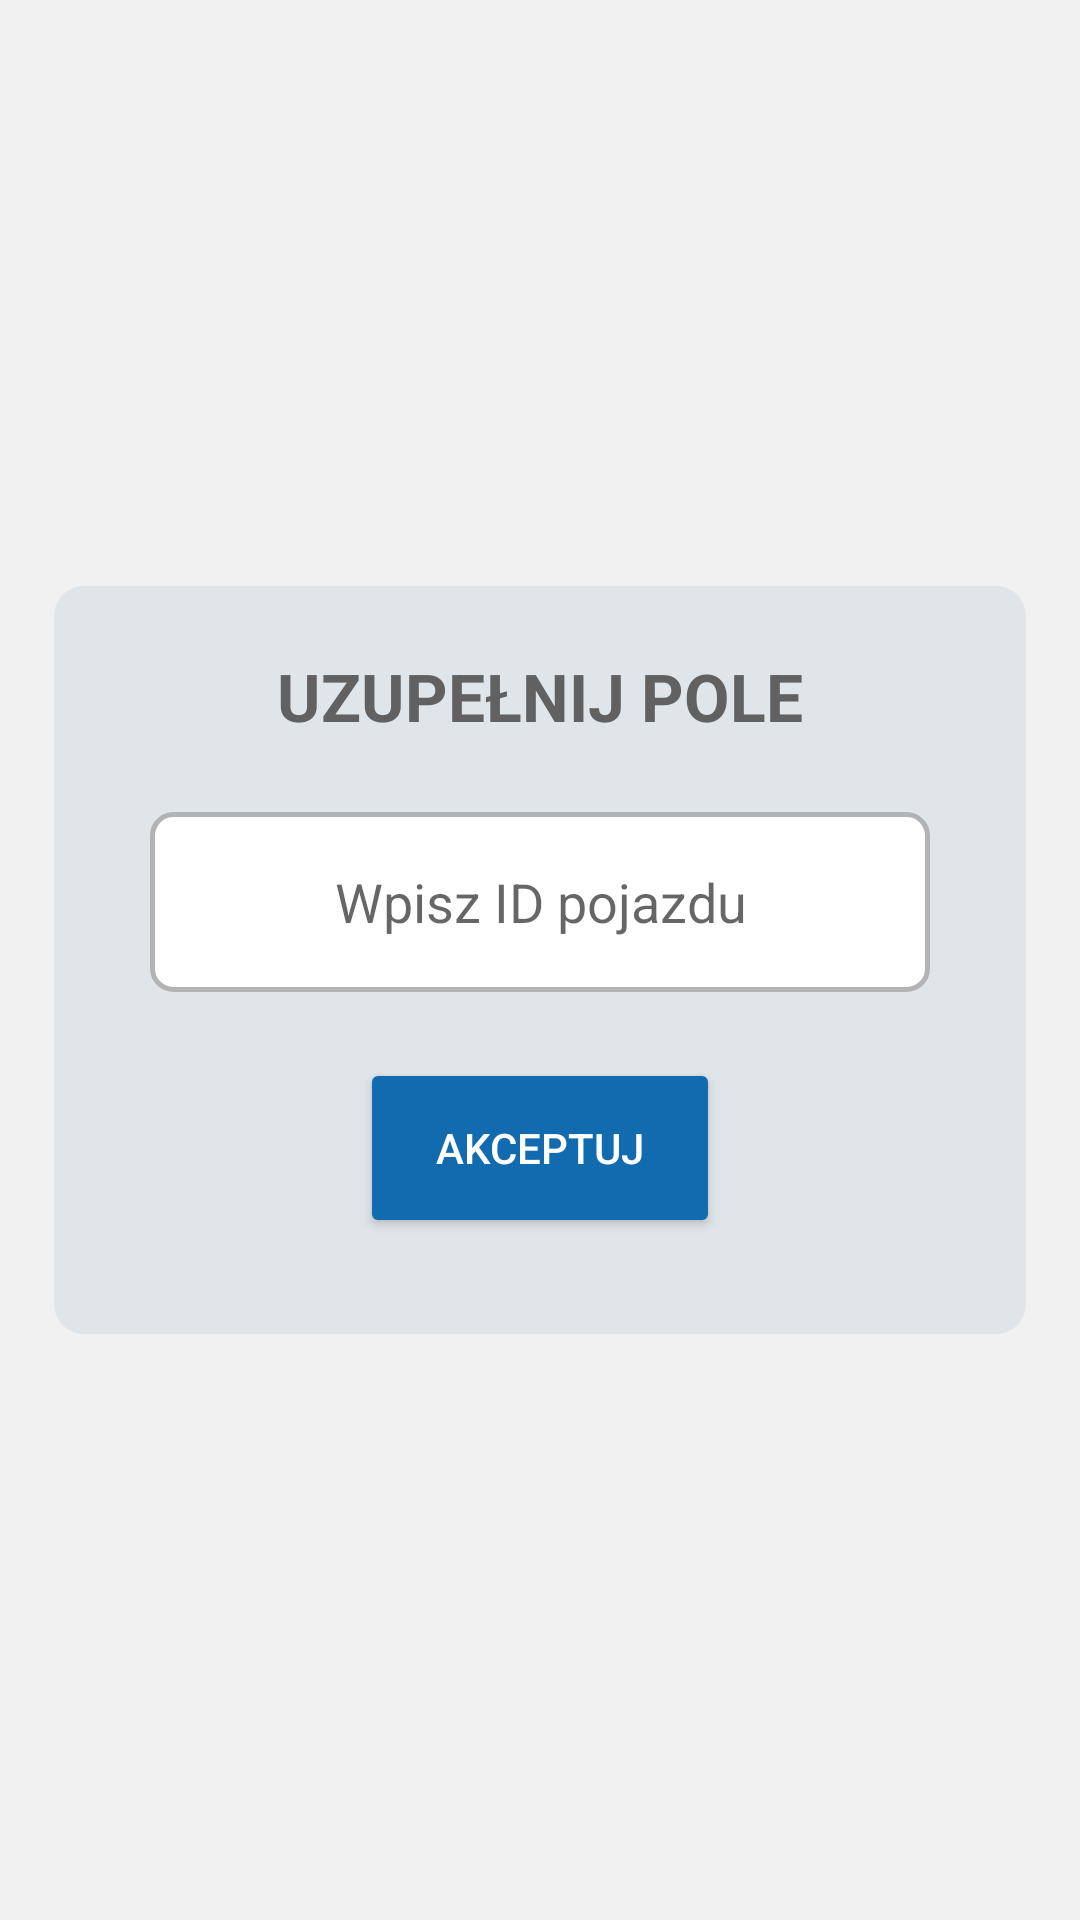

Write the Android layout XML for this screen, with the resource values it uses.
<!-- AndroidManifest.xml: application theme Theme.Bar -->
<!-- res/layout/fragment_id_car.xml -->
<?xml version="1.0" encoding="utf-8"?>
<RelativeLayout xmlns:android="http://schemas.android.com/apk/res/android"
    xmlns:tools="http://schemas.android.com/tools"
    android:layout_width="match_parent"
    android:background="#F1F1F1"
    android:layout_height="match_parent"
    tools:context=".IdCarFragment">

        <LinearLayout
            android:layout_centerVertical="true"
            android:layout_centerHorizontal="true"
            android:paddingTop="22sp"
            android:paddingBottom="32sp"
            android:paddingRight="32sp"
            android:paddingLeft="32sp"
            android:background="@drawable/radius_blue"
            android:orientation="vertical"
            android:layout_width="wrap_content"
            android:layout_height="wrap_content">

            <TextView
                android:layout_marginBottom="2sp"
                android:layout_gravity="center"
                android:layout_width="wrap_content"
                android:layout_height="wrap_content"
                android:text="UZUPEŁNIJ POLE"
                android:textSize="22sp"
                android:textStyle="bold"
                android:textColor="@color/ltBlack"/>

            <EditText
                android:id="@+id/editIdCar"
                android:layout_width="260sp"
                android:layout_height="60sp"
                android:layout_gravity="center"
                android:layout_marginTop="22sp"
                android:background="@drawable/radius_profile"
                android:ems="10"
                android:hint="Wpisz ID pojazdu"
                android:inputType="date"
                android:textAlignment="center"
                android:textColor="@color/black"
                tools:ignore="Autofill,TextContrastCheck" />

                <Button
                    android:layout_marginTop="22sp"
                    android:backgroundTint="@color/colorPrimary"
                    android:textColor="@color/white"
                    android:layout_gravity="center"
                    android:id="@+id/btnAccept"
                    android:layout_width="120sp"
                    android:layout_height="60sp"
                    android:text="@string/akceptuj"
                    tools:ignore="ButtonStyle" />

        </LinearLayout>
</RelativeLayout>
<!-- resources referenced by this layout -->
<resources>
  <color name="black">#FF000000</color>
  <color name="colorPrimary">#126AAF</color>
  <color name="ltBlack">#616161</color>
  <color name="white">#FFFFFFFF</color>
  <!-- drawable radius_blue (drawable) -->
  <?xml version="1.0" encoding="utf-8"?>
  
  <shape android:shape="rectangle" xmlns:android="http://schemas.android.com/apk/res/android">
      <corners android:radius="10sp"/>
      <solid android:color="#E0E5EA"/>
  </shape>
  <!-- drawable radius_profile (drawable) -->
  <?xml version="1.0" encoding="utf-8"?>
  
  <shape android:shape="rectangle" xmlns:android="http://schemas.android.com/apk/res/android">
      <stroke android:color="#B3B3B3" android:width="1.5sp"/>
      <solid android:color="@color/white"/>
      <corners android:radius="7sp"/>
  </shape>
  <string name="akceptuj">Akceptuj</string>
  <style name="Theme.Bar" parent="Base.Theme.Bar" />
  <style name="Base.Theme.Bar" parent="Theme.AppCompat.Light">
          
          <item name="colorPrimary">@color/colorPrimary</item>
          <item name="colorPrimaryDark">@color/colorPrimaryDark</item>
          <item name="android:navigationBarColor">@color/black</item>
          
      </style>
  <color name="colorPrimaryDark">#135E98</color>
</resources>
